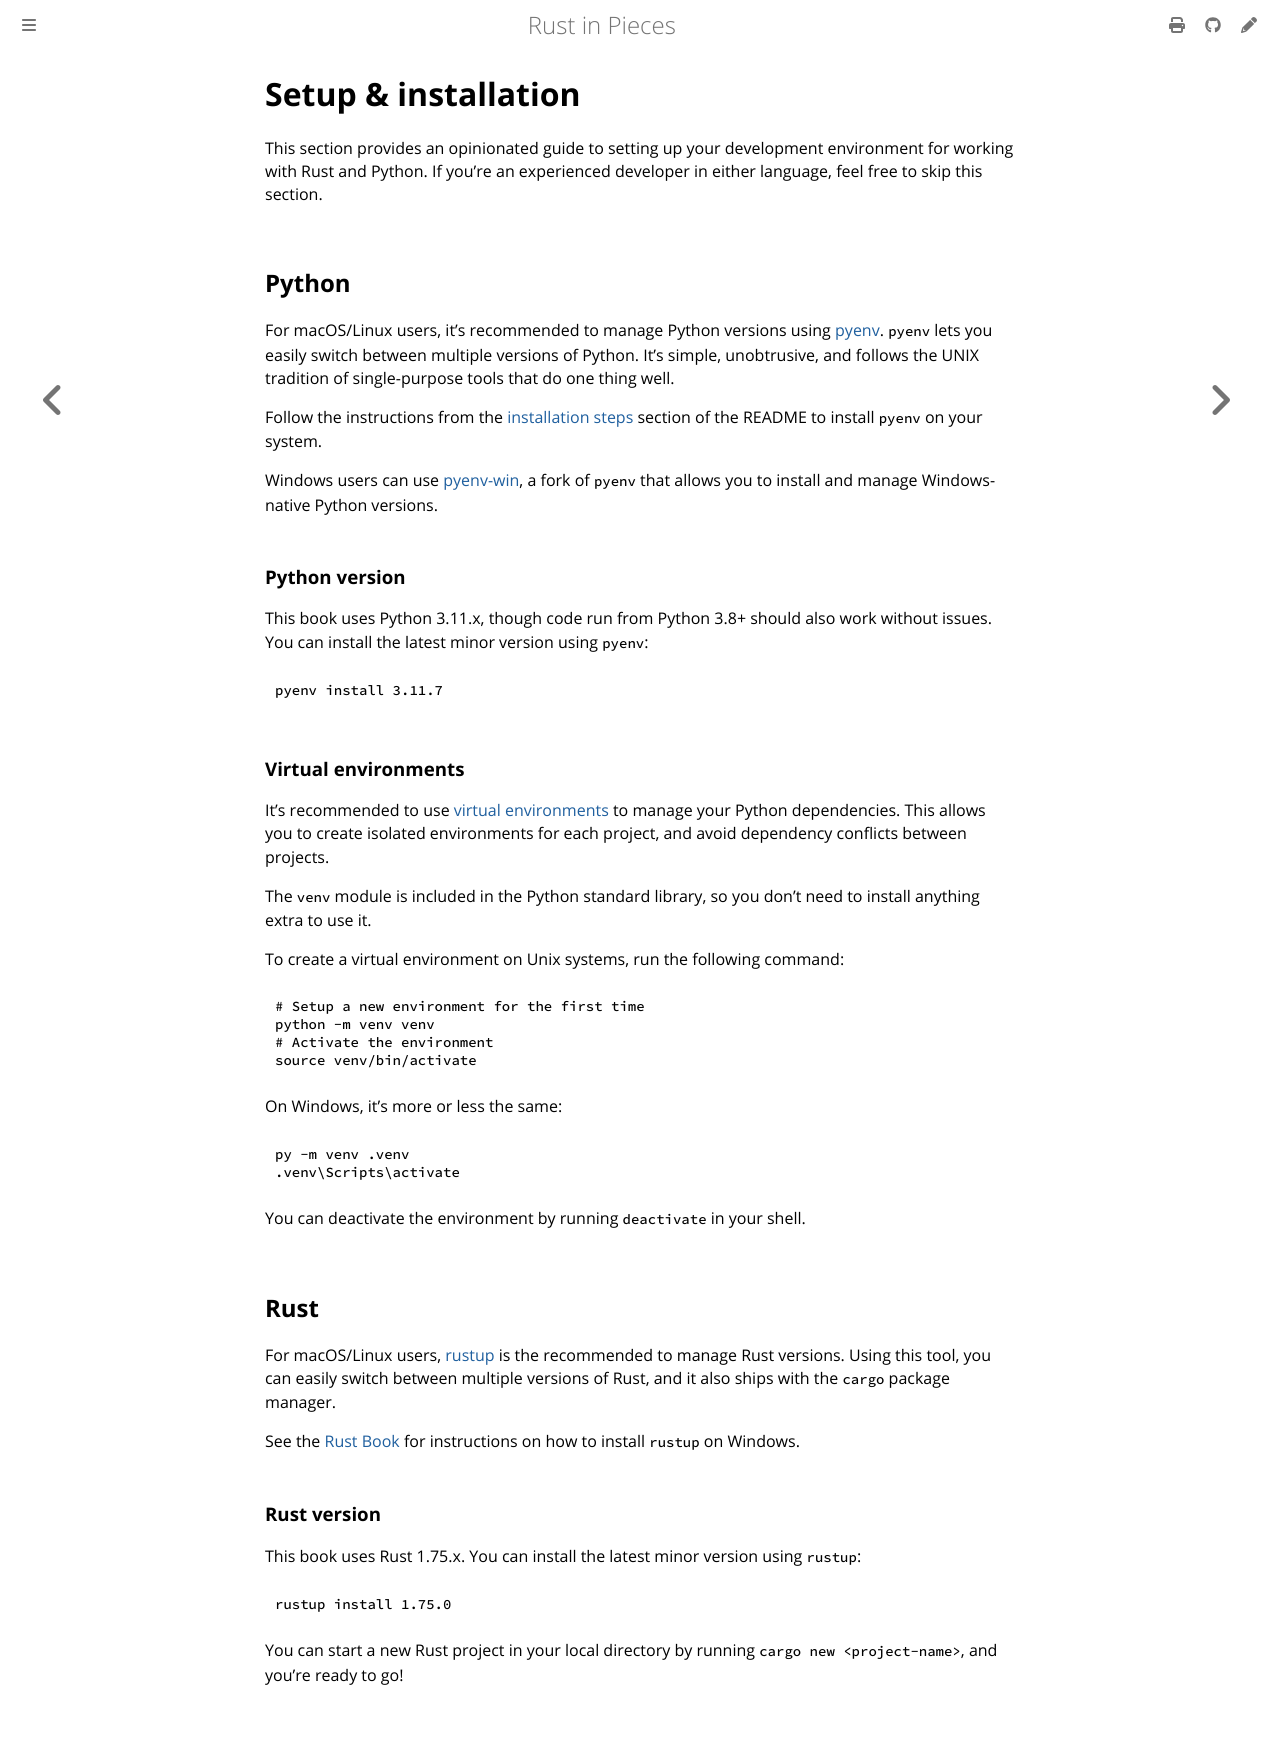

repository: thedataquarry/rustinpieces · page: setup.html · generator: mdbook

# Setup & installation

This section provides an opinionated guide to setting up your development environment for working with Rust and Python.
If you're an experienced developer in either language, feel free to skip this section.

## Python

For macOS/Linux users, it's recommended to manage Python versions using [pyenv](https://github.com/pyenv/pyenv). `pyenv` lets you easily switch between multiple versions of Python. It's simple, unobtrusive, and follows the UNIX tradition of single-purpose tools that do one thing well.

Follow the instructions from the [installation steps](https://github.com/pyenv/pyenv?tab=readme-ov-file#installation) section of the README to install `pyenv` on your system.

Windows users can use [pyenv-win](https://github.com/pyenv-win/pyenv-win), a fork of `pyenv` that allows you to install and manage Windows-native Python versions.

### Python version

This book uses Python 3.11.x, though code run from Python 3.8+ should also work without issues. You can install the latest minor version using `pyenv`:

```bash
pyenv install 3.11.7
```

### Virtual environments

It's recommended to use [virtual environments](https://docs.python.org/3/tutorial/venv.html) to manage your Python dependencies. This allows you to create isolated environments for each project, and avoid dependency conflicts between projects.

The `venv` module is included in the Python standard library, so you don't need to install anything extra to use it.

To create a virtual environment on Unix systems, run the following command:

```bash
# Setup a new environment for the first time
python -m venv venv
# Activate the environment
source venv/bin/activate
```

On Windows, it's more or less the same:

```cmd
py -m venv .venv
.venv\Scripts\activate
```

You can deactivate the environment by running `deactivate` in your shell.

## Rust

For macOS/Linux users, [rustup](https://doc.rust-lang.org/book/ch01-01-installation.html#installing-rustup-on-linux-or-macos) is the recommended to manage Rust versions. Using this tool, you can easily switch between multiple versions of Rust, and it also ships with the `cargo` package manager.

See the [Rust Book](https://doc.rust-lang.org/book/ch01-01-installation.html#installing-rustup-on-windows) for instructions on how to install `rustup` on Windows.

### Rust version

This book uses Rust 1.75.x. You can install the latest minor version using `rustup`:

```bash
rustup install 1.75.0
```

You can start a new Rust project in your local directory by running `cargo new <project-name>`, and you're ready to go!
